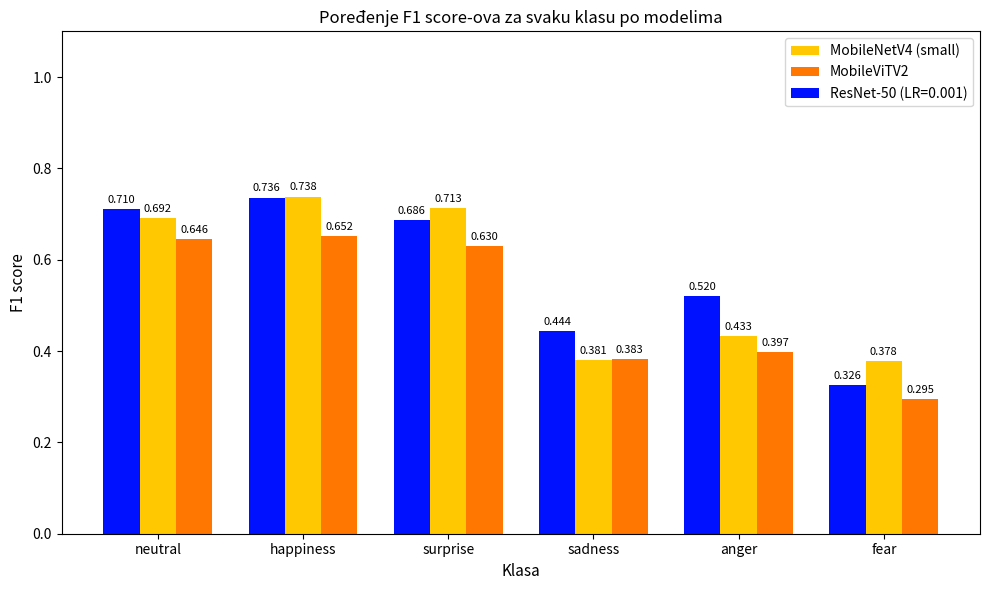

Generate this figure with matplotlib:
import matplotlib.pyplot as plt
import numpy as np

#resnet = [0.596, 0.585, 0.597, 0.344, 0.329, 0.304]
resnet2 = [0.71, 0.736, 0.686, 0.444, 0.52, 0.326]
mobilenet = [0.692, 0.738, 0.713, 0.381, 0.433, 0.378]
mobilevit = [0.646, 0.652, 0.63, 0.383, 0.397, 0.295]

x = np.arange(6)
width = 0.25  

plt.figure(figsize=(10, 6))

# Čuvamo povratne vrednosti (bar kontejnere) da bismo im dodali labele

bars2 = plt.bar(x, mobilenet, width, label="MobileNetV4 (small)", color="#ffc800")
bars3 = plt.bar(x + width, mobilevit, width, label="MobileViTV2", color="#ff7700")
bars1 = plt.bar(x - width, resnet2, width, label="ResNet-50 (LR=0.001)", color="#0011ff")
# Funkcija za ispisivanje vrednosti iznad barova
def dodaj_vrednosti(bars):
    for bar in bars:
        height = bar.get_height()
        if height > 0:  # Ispisujemo samo ako je vrednost veća od 0 (preskače nule kod MobileViT-a)
            plt.annotate(
                f'{height:.3f}',
                xy=(bar.get_x() + bar.get_width() / 2, height),
                xytext=(0, 3),  # 3 piksela vertikalni odmak iznad bara
                textcoords="offset points",
                ha='center', 
                va='bottom', 
                fontsize=8, 
                
            )

# Dodajemo vrednosti za svaki model
dodaj_vrednosti(bars1)
dodaj_vrednosti(bars2)
dodaj_vrednosti(bars3)

plt.ylim(0, 1.1)
plt.xlabel("Klasa", fontsize=11)
plt.ylabel("F1 score", fontsize=11)
plt.title("Poređenje F1 score-ova za svaku klasu po modelima")

plt.xticks(x, ["neutral", "happiness", "surprise", "sadness", "anger", "fear"])
plt.legend()
plt.tight_layout()
plt.show()
